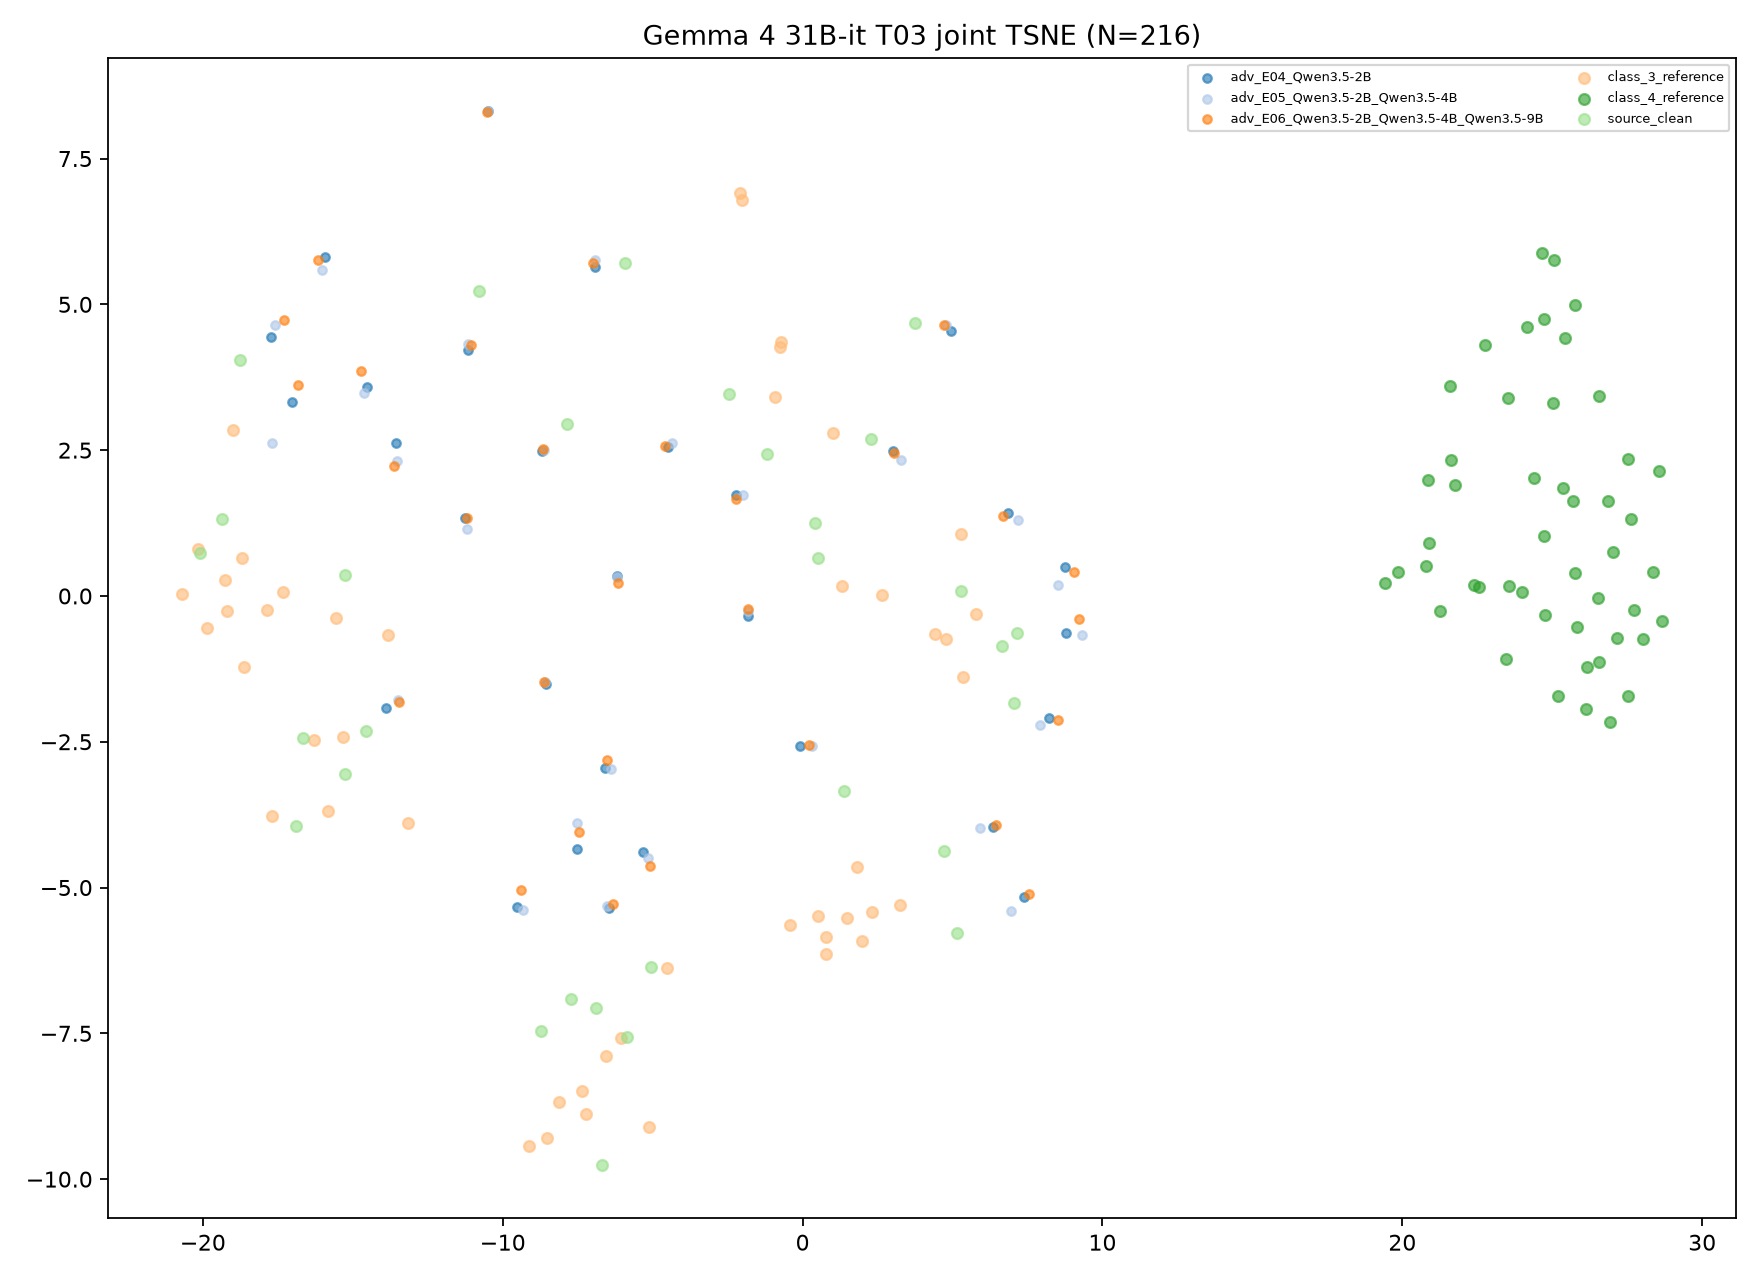

Source data for this figure (header and first rows):
target, transition_id, group, image_id, x, y, fit_scope, fit_n, random_state
Gemma 4 31B-it, T03, class_3_reference, ref3_0, 0.7683, -6.138, joint classes/references/clean/ensemble …, 216, 42
Gemma 4 31B-it, T03, class_3_reference, ref3_1, -13.83, -0.6698, joint classes/references/clean/ensemble …, 216, 42
Gemma 4 31B-it, T03, class_3_reference, ref3_2, 2.658, 0.02225, joint classes/references/clean/ensemble …, 216, 42
Gemma 4 31B-it, T03, class_3_reference, ref3_3, -15.57, -0.3787, joint classes/references/clean/ensemble …, 216, 42
Gemma 4 31B-it, T03, class_3_reference, ref3_4, -15.84, -3.685, joint classes/references/clean/ensemble …, 216, 42
Gemma 4 31B-it, T03, class_3_reference, ref3_5, -8.133, -8.684, joint classes/references/clean/ensemble …, 216, 42
Gemma 4 31B-it, T03, class_3_reference, ref3_6, -15.32, -2.42, joint classes/references/clean/ensemble …, 216, 42
Gemma 4 31B-it, T03, class_3_reference, ref3_7, -19.21, -0.2528, joint classes/references/clean/ensemble …, 216, 42
Gemma 4 31B-it, T03, class_3_reference, ref3_8, -19.01, 2.85, joint classes/references/clean/ensemble …, 216, 42
Gemma 4 31B-it, T03, class_3_reference, ref3_9, -9.114, -9.428, joint classes/references/clean/ensemble …, 216, 42
Gemma 4 31B-it, T03, class_3_reference, ref3_10, -16.29, -2.474, joint classes/references/clean/ensemble …, 216, 42
Gemma 4 31B-it, T03, class_3_reference, ref3_11, -18.64, -1.215, joint classes/references/clean/ensemble …, 216, 42
Gemma 4 31B-it, T03, class_3_reference, ref3_12, -18.69, 0.6591, joint classes/references/clean/ensemble …, 216, 42
Gemma 4 31B-it, T03, class_3_reference, ref3_13, 0.5058, -5.48, joint classes/references/clean/ensemble …, 216, 42
Gemma 4 31B-it, T03, class_3_reference, ref3_14, 0.7795, -5.856, joint classes/references/clean/ensemble …, 216, 42
Gemma 4 31B-it, T03, class_3_reference, ref3_15, -20.17, 0.8081, joint classes/references/clean/ensemble …, 216, 42
Gemma 4 31B-it, T03, class_3_reference, ref3_16, -7.366, -8.489, joint classes/references/clean/ensemble …, 216, 42
Gemma 4 31B-it, T03, class_3_reference, ref3_17, -7.22, -8.877, joint classes/references/clean/ensemble …, 216, 42
Gemma 4 31B-it, T03, class_3_reference, ref3_18, 1.315, 0.1746, joint classes/references/clean/ensemble …, 216, 42
Gemma 4 31B-it, T03, class_3_reference, ref3_19, -19.86, -0.5442, joint classes/references/clean/ensemble …, 216, 42
Gemma 4 31B-it, T03, class_3_reference, ref3_20, -19.27, 0.27, joint classes/references/clean/ensemble …, 216, 42
Gemma 4 31B-it, T03, class_3_reference, ref3_21, -6.06, -7.581, joint classes/references/clean/ensemble …, 216, 42
Gemma 4 31B-it, T03, class_3_reference, ref3_22, -13.17, -3.899, joint classes/references/clean/ensemble …, 216, 42
Gemma 4 31B-it, T03, class_3_reference, ref3_23, 1.028, 2.792, joint classes/references/clean/ensemble …, 216, 42
Gemma 4 31B-it, T03, class_3_reference, ref3_24, -8.521, -9.287, joint classes/references/clean/ensemble …, 216, 42
Gemma 4 31B-it, T03, class_3_reference, ref3_25, 1.486, -5.527, joint classes/references/clean/ensemble …, 216, 42
Gemma 4 31B-it, T03, class_3_reference, ref3_26, 1.818, -4.655, joint classes/references/clean/ensemble …, 216, 42
Gemma 4 31B-it, T03, class_3_reference, ref3_27, -17.68, -3.773, joint classes/references/clean/ensemble …, 216, 42
Gemma 4 31B-it, T03, class_3_reference, ref3_28, 5.796, -0.3056, joint classes/references/clean/ensemble …, 216, 42
Gemma 4 31B-it, T03, class_3_reference, ref3_29, -0.9286, 3.42, joint classes/references/clean/ensemble …, 216, 42
Gemma 4 31B-it, T03, class_3_reference, ref3_30, 3.244, -5.297, joint classes/references/clean/ensemble …, 216, 42
Gemma 4 31B-it, T03, class_3_reference, ref3_31, 1.971, -5.914, joint classes/references/clean/ensemble …, 216, 42
Gemma 4 31B-it, T03, class_3_reference, ref3_32, 5.363, -1.391, joint classes/references/clean/ensemble …, 216, 42
Gemma 4 31B-it, T03, class_3_reference, ref3_33, -17.32, 0.06941, joint classes/references/clean/ensemble …, 216, 42
Gemma 4 31B-it, T03, class_3_reference, ref3_34, 4.788, -0.7414, joint classes/references/clean/ensemble …, 216, 42
Gemma 4 31B-it, T03, class_3_reference, ref3_35, -2.088, 6.912, joint classes/references/clean/ensemble …, 216, 42
Gemma 4 31B-it, T03, class_3_reference, ref3_36, -0.4163, -5.648, joint classes/references/clean/ensemble …, 216, 42
Gemma 4 31B-it, T03, class_3_reference, ref3_37, -0.749, 4.261, joint classes/references/clean/ensemble …, 216, 42
Gemma 4 31B-it, T03, class_3_reference, ref3_38, -17.87, -0.2486, joint classes/references/clean/ensemble …, 216, 42
Gemma 4 31B-it, T03, class_3_reference, ref3_39, -20.68, 0.03895, joint classes/references/clean/ensemble …, 216, 42
Gemma 4 31B-it, T03, class_3_reference, ref3_40, -0.7036, 4.351, joint classes/references/clean/ensemble …, 216, 42
Gemma 4 31B-it, T03, class_3_reference, ref3_41, 4.415, -0.6546, joint classes/references/clean/ensemble …, 216, 42
Gemma 4 31B-it, T03, class_3_reference, ref3_42, -2.009, 6.793, joint classes/references/clean/ensemble …, 216, 42
Gemma 4 31B-it, T03, class_3_reference, ref3_43, -6.55, -7.886, joint classes/references/clean/ensemble …, 216, 42
Gemma 4 31B-it, T03, class_3_reference, ref3_44, -4.507, -6.38, joint classes/references/clean/ensemble …, 216, 42
Gemma 4 31B-it, T03, class_3_reference, ref3_45, 2.309, -5.413, joint classes/references/clean/ensemble …, 216, 42
Gemma 4 31B-it, T03, class_3_reference, ref3_46, -5.129, -9.1, joint classes/references/clean/ensemble …, 216, 42
Gemma 4 31B-it, T03, class_3_reference, ref3_47, 5.284, 1.061, joint classes/references/clean/ensemble …, 216, 42
Gemma 4 31B-it, T03, class_4_reference, ref4_0, 21.58, 3.597, joint classes/references/clean/ensemble …, 216, 42
Gemma 4 31B-it, T03, class_4_reference, ref4_1, 27.63, 1.325, joint classes/references/clean/ensemble …, 216, 42
Gemma 4 31B-it, T03, class_4_reference, ref4_2, 24.16, 4.612, joint classes/references/clean/ensemble …, 216, 42
Gemma 4 31B-it, T03, class_4_reference, ref4_3, 28.37, 0.4108, joint classes/references/clean/ensemble …, 216, 42
Gemma 4 31B-it, T03, class_4_reference, ref4_4, 24.39, 2.018, joint classes/references/clean/ensemble …, 216, 42
Gemma 4 31B-it, T03, class_4_reference, ref4_5, 26.54, -0.03029, joint classes/references/clean/ensemble …, 216, 42
Gemma 4 31B-it, T03, class_4_reference, ref4_6, 25.43, 4.426, joint classes/references/clean/ensemble …, 216, 42
Gemma 4 31B-it, T03, class_4_reference, ref4_7, 27.51, 2.34, joint classes/references/clean/ensemble …, 216, 42
Gemma 4 31B-it, T03, class_4_reference, ref4_8, 24.77, -0.3224, joint classes/references/clean/ensemble …, 216, 42
Gemma 4 31B-it, T03, class_4_reference, ref4_9, 25.36, 1.851, joint classes/references/clean/ensemble …, 216, 42
Gemma 4 31B-it, T03, class_4_reference, ref4_10, 27.53, -1.715, joint classes/references/clean/ensemble …, 216, 42
Gemma 4 31B-it, T03, class_4_reference, ref4_11, 26.12, -1.932, joint classes/references/clean/ensemble …, 216, 42
... 156 more rows
